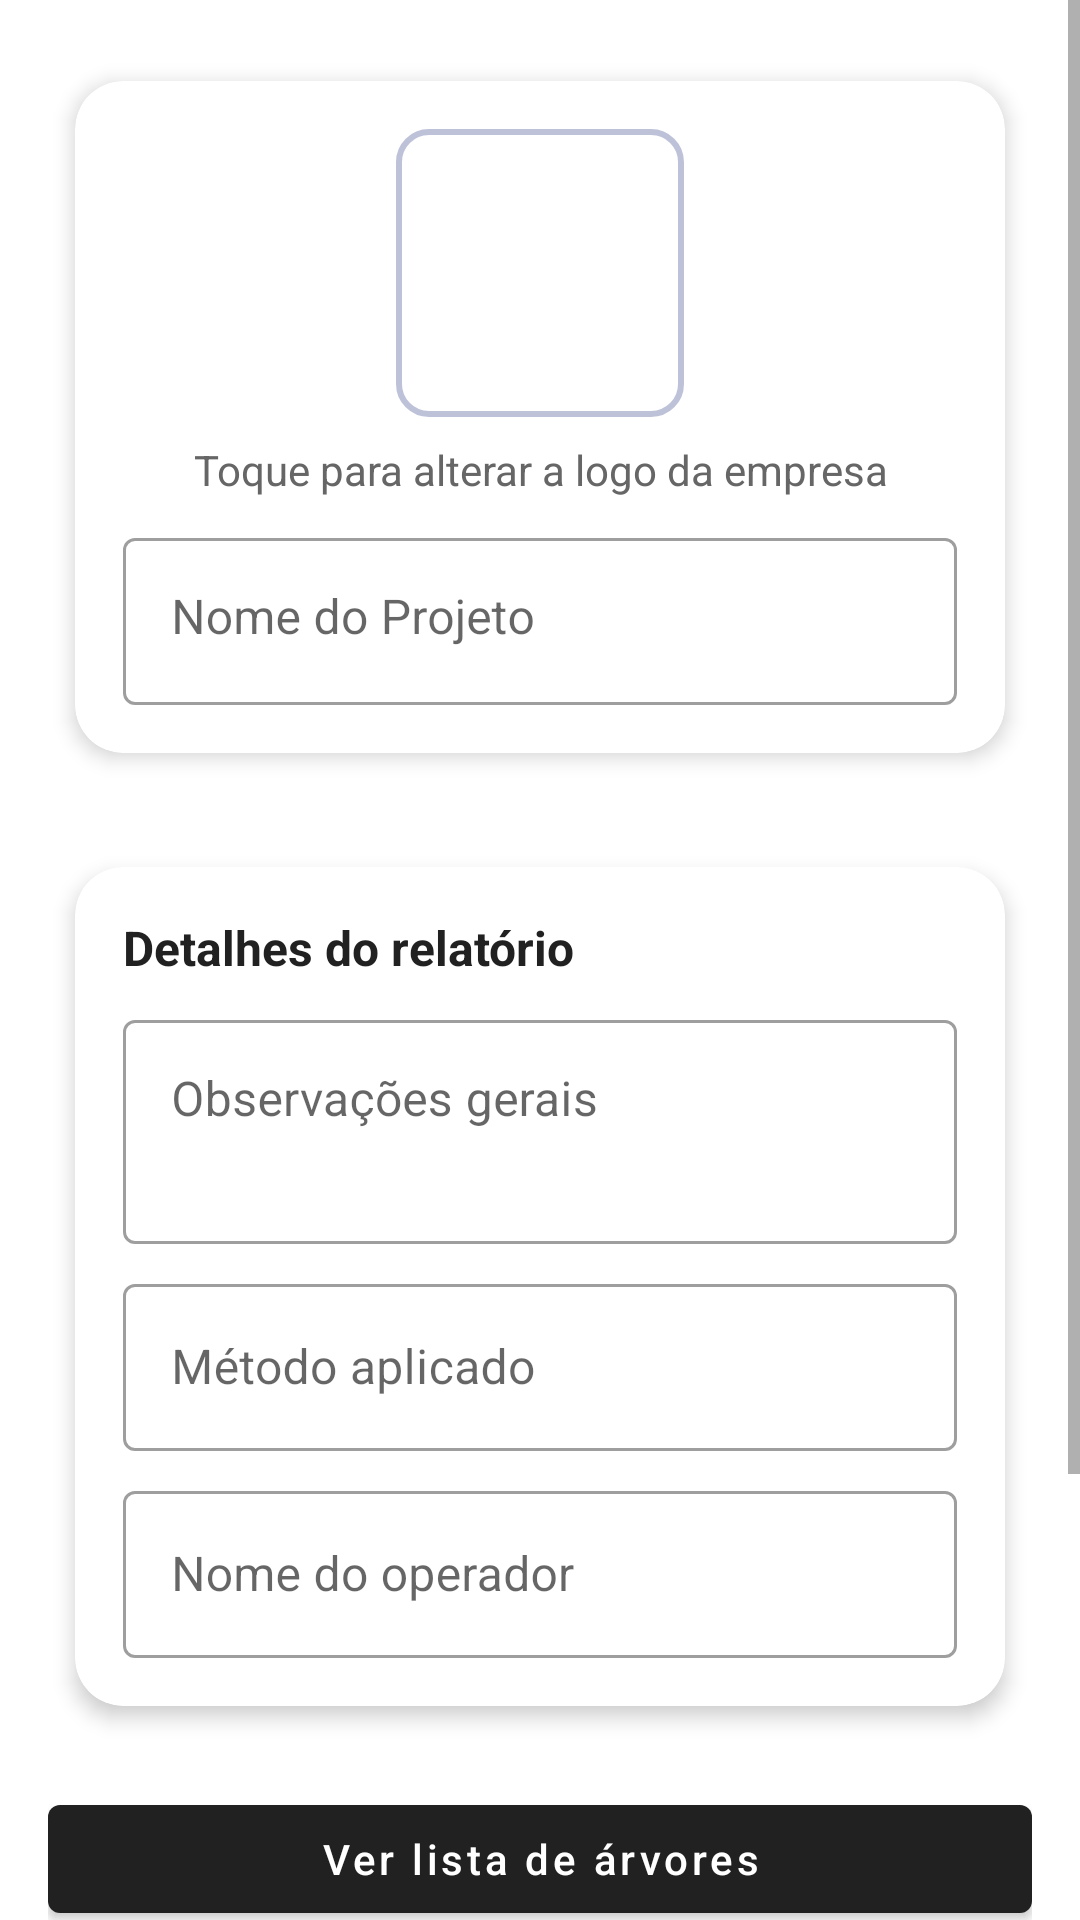

Produce the Android XML layout that renders to this screen, including the resource entries it uses.
<!-- AndroidManifest.xml: activity theme Theme.MaterialComponents.Light.DarkActionBar -->
<!-- res/layout/activity_relatorios.xml -->
<?xml version="1.0" encoding="utf-8"?>
<ScrollView xmlns:android="http://schemas.android.com/apk/res/android"
    xmlns:app="http://schemas.android.com/apk/res-auto"
    xmlns:tools="http://schemas.android.com/tools"
    android:layout_width="match_parent"
    android:layout_height="match_parent"
    android:fillViewport="true"
    android:background="@color/design_default_color_background"
    tools:context=".activitys.RelatoriosActivity">

    <LinearLayout
        android:layout_width="match_parent"
        android:layout_height="wrap_content"
        android:orientation="vertical"
        android:padding="16dp">

        
        <com.google.android.material.card.MaterialCardView
            android:layout_width="match_parent"
            android:layout_height="wrap_content"
            android:layout_marginBottom="16dp"
            app:cardCornerRadius="16dp"
            app:cardUseCompatPadding="true"
            app:cardElevation="4dp">

            <LinearLayout
                android:layout_width="match_parent"
                android:layout_height="wrap_content"
                android:orientation="vertical"
                android:padding="16dp"
                android:gravity="center_horizontal">

                
                <ImageView
                    android:id="@+id/logo"
                    android:layout_width="96dp"
                    android:layout_height="96dp"
                    android:layout_marginBottom="8dp"
                    android:background="@drawable/background_blue"
                    android:scaleType="centerCrop"
                    android:src="@raw/emptylogo"
                    android:contentDescription="@string/app_name" />

                <TextView
                    android:id="@+id/textView6"
                    android:layout_width="wrap_content"
                    android:layout_height="wrap_content"
                    android:text="Toque para alterar a logo da empresa"
                    android:textColor="#666666"
                    android:textSize="14sp"
                    android:gravity="center"
                    android:layout_marginBottom="8dp" />

                
                <com.google.android.material.textfield.TextInputLayout
                    android:id="@+id/nome_field"
                    style="@style/Widget.MaterialComponents.TextInputLayout.OutlinedBox"
                    android:layout_width="match_parent"
                    android:layout_height="wrap_content"
                    android:hint="Nome do Projeto"
                    >

                    <com.google.android.material.textfield.TextInputEditText
                        android:layout_width="match_parent"
                        android:layout_height="wrap_content"
                        android:gravity="start"
                        android:imeOptions="actionNext" />

                </com.google.android.material.textfield.TextInputLayout>

            </LinearLayout>
        </com.google.android.material.card.MaterialCardView>

        
        <com.google.android.material.card.MaterialCardView
            android:layout_width="match_parent"
            android:layout_height="wrap_content"
            android:layout_marginBottom="16dp"
            app:cardCornerRadius="16dp"
            app:cardUseCompatPadding="true"
            app:cardElevation="4dp">

            <LinearLayout
                android:layout_width="match_parent"
                android:layout_height="wrap_content"
                android:orientation="vertical"
                android:padding="16dp">

                <TextView
                    android:layout_width="wrap_content"
                    android:layout_height="wrap_content"
                    android:text="Detalhes do relatório"
                    android:textStyle="bold"
                    android:textSize="16sp"
                    android:textColor="#212121"
                    android:layout_marginBottom="8dp" />

                
                <com.google.android.material.textfield.TextInputLayout
                    android:id="@+id/observacoes_field"
                    style="@style/Widget.MaterialComponents.TextInputLayout.OutlinedBox"
                    android:layout_width="match_parent"
                    android:layout_height="wrap_content"
                    android:hint="Observações gerais"
                    android:layout_marginBottom="8dp">

                    <com.google.android.material.textfield.TextInputEditText
                        android:layout_width="match_parent"
                        android:layout_height="wrap_content"
                        android:minLines="2"
                        android:gravity="top|start"
                        android:imeOptions="actionNext"
                        android:inputType="textMultiLine" />

                </com.google.android.material.textfield.TextInputLayout>

                
                <com.google.android.material.textfield.TextInputLayout
                    android:id="@+id/metodo_field"
                    style="@style/Widget.MaterialComponents.TextInputLayout.OutlinedBox"
                    android:layout_width="match_parent"
                    android:layout_height="wrap_content"
                    android:hint="Método aplicado"
                    android:layout_marginBottom="8dp">

                    <com.google.android.material.textfield.TextInputEditText
                        android:layout_width="match_parent"
                        android:layout_height="wrap_content"
                        android:imeOptions="actionNext" />

                </com.google.android.material.textfield.TextInputLayout>

                
                <com.google.android.material.textfield.TextInputLayout
                    android:id="@+id/operador_field"
                    style="@style/Widget.MaterialComponents.TextInputLayout.OutlinedBox"
                    android:layout_width="match_parent"
                    android:layout_height="wrap_content"
                    android:hint="Nome do operador"
                    >

                    <com.google.android.material.textfield.TextInputEditText
                        android:layout_width="match_parent"
                        android:layout_height="wrap_content"
                        android:imeOptions="actionDone" />

                </com.google.android.material.textfield.TextInputLayout>

            </LinearLayout>
        </com.google.android.material.card.MaterialCardView>

        
        <com.google.android.material.button.MaterialButton
            android:id="@+id/ver_lista"
            android:layout_width="match_parent"
            android:layout_height="wrap_content"
            android:layout_marginBottom="12dp"
            android:text="Ver lista de árvores"
            app:iconTint="@android:color/white"
            app:iconPadding="8dp"
            android:textAllCaps="false" />

        
        <TextView
            android:id="@+id/textView4"
            android:layout_width="match_parent"
            android:layout_height="wrap_content"
            android:text="Clique no botão para compartilhar em:"
            android:textColor="#000000" />

        
        <LinearLayout
            android:layout_width="match_parent"
            android:layout_height="wrap_content"
            android:gravity="center"
            android:orientation="horizontal"
            android:layout_marginBottom="16dp">

            <com.google.android.material.button.MaterialButton
                android:id="@+id/btn_compartilhar"
                android:layout_width="0dp"
                android:layout_height="wrap_content"
                android:layout_weight="1"
                android:text="PDF"
                android:textAllCaps="false"
                app:iconTint="@android:color/white"
                app:iconPadding="8dp" />

            <Space
                android:layout_width="8dp"
                android:layout_height="wrap_content" />

            <com.google.android.material.button.MaterialButton
                android:id="@+id/btn_kmz"
                android:layout_width="0dp"
                android:layout_height="wrap_content"
                android:layout_weight="1"
                android:text="KMZ"
                android:textAllCaps="false"
                app:iconTint="@android:color/white"
                app:iconPadding="8dp" />

        </LinearLayout>

        
        <TextView
            android:id="@+id/textAvisoLista"
            android:layout_width="match_parent"
            android:layout_height="wrap_content"
            android:text="Nenhuma árvore registrada ainda..."
            android:textSize="14sp"
            android:textColor="#666666"
            android:layout_marginBottom="4dp" />

        
        <CheckBox
            android:id="@+id/check_marcar_todos"
            android:layout_width="wrap_content"
            android:layout_height="wrap_content"
            android:text="Marcar todos"
            android:textSize="14sp"
            android:layout_marginBottom="8dp" />


        <androidx.recyclerview.widget.RecyclerView
            android:id="@+id/recycler_arvores"
            android:layout_width="match_parent"
            android:layout_height="wrap_content"
            android:nestedScrollingEnabled="false" />

    </LinearLayout>

</ScrollView>
<!-- resources referenced by this layout -->
<resources>
  <!-- drawable background_blue (drawable) -->
  <?xml version="1.0" encoding="utf-8"?>
  <shape xmlns:android="http://schemas.android.com/apk/res/android"
      android:shape="rectangle">
  
      <corners
          android:radius="10dp"
          />
  
      <stroke
          android:width="2dp"
          android:color="#4D27357E"
          />
  
  </shape>
  <string name="app_name">DENDRO SMART V.1 </string>
</resources>
